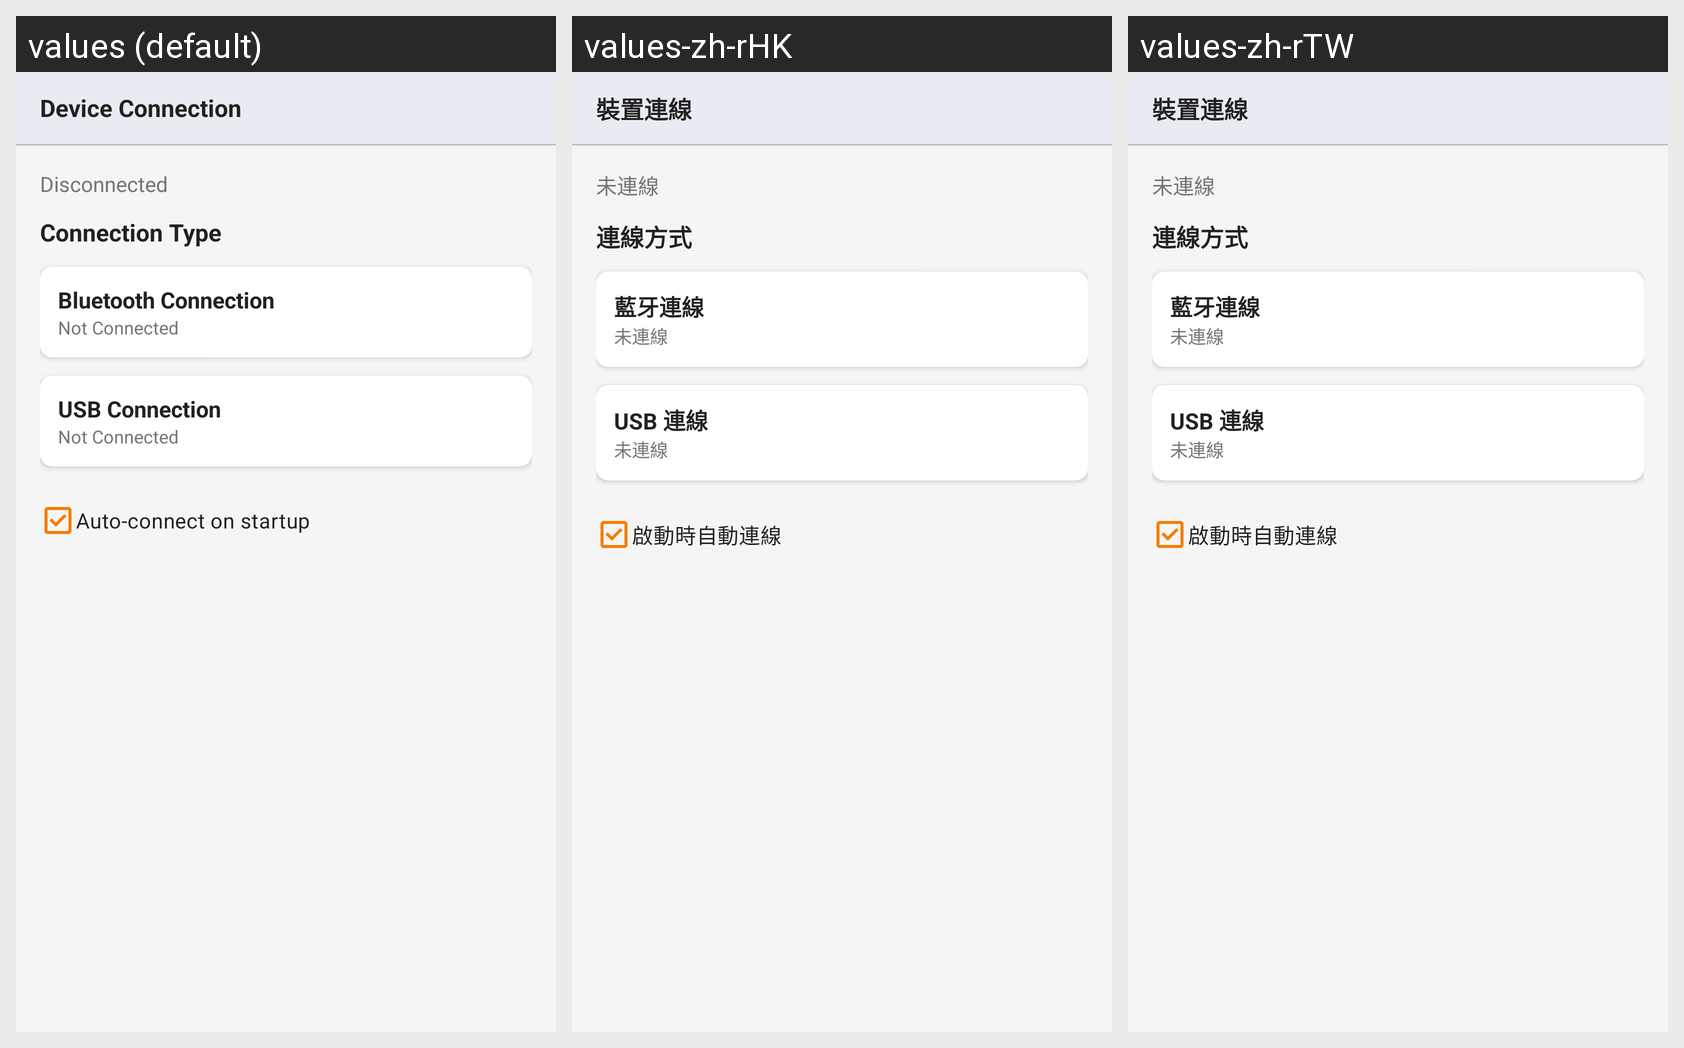

Strings drawn on this Android screen and how each of the app's shown locales translates them:
Android screen res/layout/dialog_connection.xml rendered under 3 locales, left to right: values (default), values-zh-rHK, values-zh-rTW. Device: Nexus 5 (rendered at 1080×1920; each locale shown at half size, 540×960, under a caption strip naming it); theme Theme.KeyCmd.
Other locales in the repository, not shown: values-de, values-es, values-fr, values-it, values-ja, values-ko, values-pt-rBR, values-ru, values-zh-rCN.
Strings drawn on this screen, with the default value and each locale's value (text and hints the layout hard-codes, and strings that could not be matched under every locale, appear in the picture but are not listed):

connection_title
  values: Device Connection
  values-zh-rHK: 裝置連線
  values-zh-rTW: 裝置連線

status_disconnected
  values: Disconnected
  values-zh-rHK: 未連線
  values-zh-rTW: 未連線

connection_type
  values: Connection Type
  values-zh-rHK: 連線方式
  values-zh-rTW: 連線方式

bluetooth_connection
  values: Bluetooth Connection
  values-zh-rHK: 藍牙連線
  values-zh-rTW: 藍牙連線

not_connected
  values: Not Connected
  values-zh-rHK: 未連線
  values-zh-rTW: 未連線

usb_connection
  values: USB Connection
  values-zh-rHK: USB 連線
  values-zh-rTW: USB 連線

auto_connect_on_startup
  values: Auto-connect on startup
  values-zh-rHK: 啟動時自動連線
  values-zh-rTW: 啟動時自動連線
